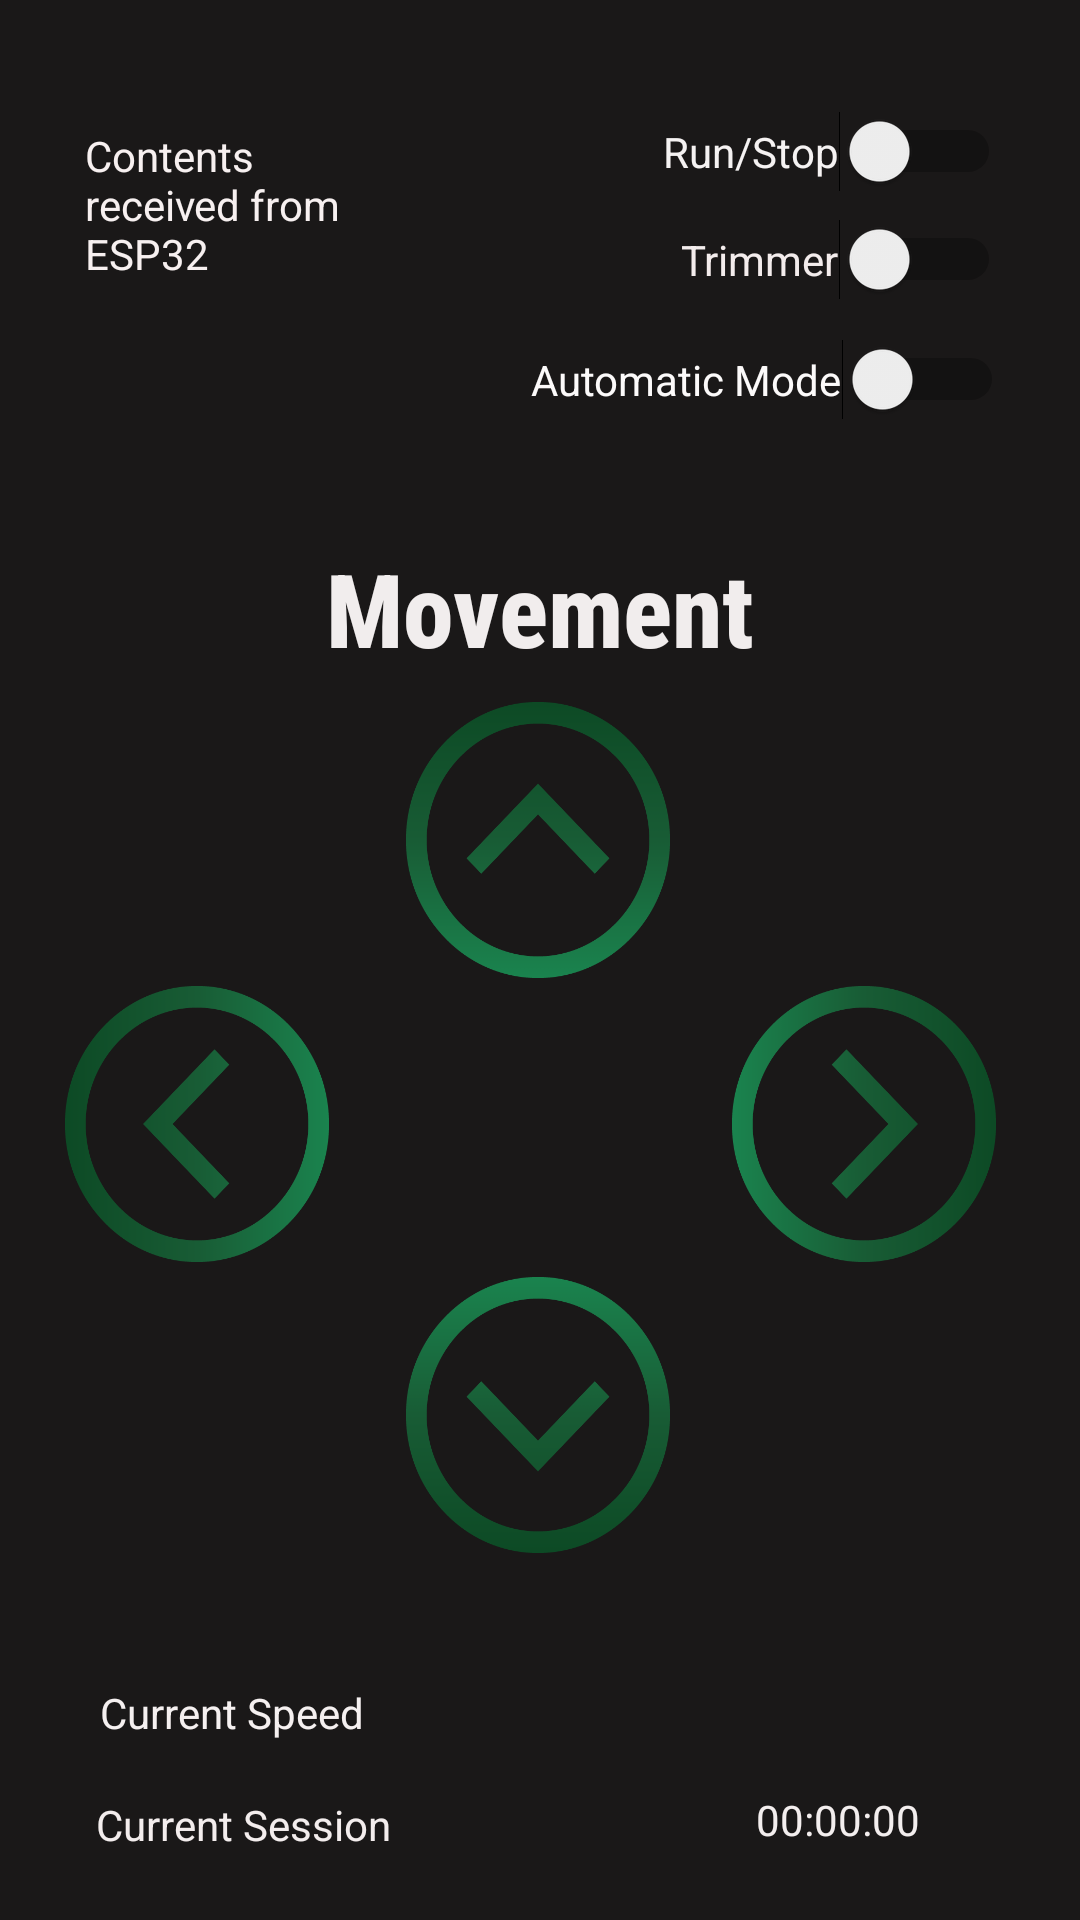

Android layout source for this screen:
<!-- AndroidManifest.xml: activity theme AppTheme -->
<!-- res/layout/activity_main.xml -->
<?xml version="1.0" encoding="utf-8"?>
<androidx.constraintlayout.widget.ConstraintLayout xmlns:android="http://schemas.android.com/apk/res/android"
    xmlns:app="http://schemas.android.com/apk/res-auto"
    xmlns:tools="http://schemas.android.com/tools"
    android:layout_width="match_parent"
    android:layout_height="match_parent"
    android:background="@color/colorBlack"
    tools:context=".MainActivity">

    <ImageButton
        android:id="@+id/ArrowUp"
        android:layout_width="88dp"
        android:layout_height="92dp"
        android:alpha="0.5"

        android:background="@drawable/arrowup1"
        app:layout_constraintBottom_toBottomOf="parent"
        app:layout_constraintEnd_toEndOf="parent"
        app:layout_constraintHorizontal_bias="0.498"
        app:layout_constraintStart_toStartOf="parent"
        app:layout_constraintTop_toTopOf="parent"
        app:layout_constraintVertical_bias="0.427" />

    <ImageButton
        android:id="@+id/ArrowLeft"
        android:layout_width="88dp"
        android:layout_height="92dp"
        android:alpha="0.5"

        android:background="@drawable/arrowleft1"
        app:layout_constraintBottom_toBottomOf="parent"
        app:layout_constraintEnd_toEndOf="parent"
        app:layout_constraintHorizontal_bias="0.08"
        app:layout_constraintStart_toStartOf="parent"
        app:layout_constraintTop_toTopOf="parent"
        app:layout_constraintVertical_bias="0.6" />

    <ImageButton
        android:id="@+id/ArrowRight"
        android:layout_width="88dp"
        android:layout_height="92dp"
        android:alpha="0.5"

        android:background="@drawable/arrowright1"
        app:layout_constraintBottom_toBottomOf="parent"
        app:layout_constraintEnd_toEndOf="parent"
        app:layout_constraintHorizontal_bias="0.897"
        app:layout_constraintStart_toStartOf="parent"
        app:layout_constraintTop_toTopOf="parent"
        app:layout_constraintVertical_bias="0.6" />

    <ImageButton
        android:id="@+id/ArrowDown"
        android:layout_width="88dp"
        android:layout_height="92dp"
        android:alpha="0.5"

        android:background="@drawable/arrowdown1"
        app:layout_constraintBottom_toBottomOf="parent"
        app:layout_constraintEnd_toEndOf="parent"
        app:layout_constraintHorizontal_bias="0.498"
        app:layout_constraintStart_toStartOf="parent"
        app:layout_constraintTop_toTopOf="parent"
        app:layout_constraintVertical_bias="0.777" />

    <Switch
        android:id="@+id/switch1"
        android:layout_width="wrap_content"
        android:layout_height="wrap_content"
        android:checked="false"
        android:text="Trimmer"
        android:textColor="#F3ECEC"
        app:layout_constraintBottom_toBottomOf="parent"
        app:layout_constraintEnd_toEndOf="parent"
        app:layout_constraintHorizontal_bias="0.896"
        app:layout_constraintStart_toStartOf="parent"
        app:layout_constraintTop_toTopOf="parent"
        app:layout_constraintVertical_bias="0.119" />

    <TextView
        android:id="@+id/SubscribeText"
        android:layout_width="95dp"
        android:layout_height="62dp"
        android:text="Contents received from ESP32"
        android:textColor="#F7F0F0"
        app:layout_constraintBottom_toBottomOf="parent"
        app:layout_constraintEnd_toEndOf="parent"
        app:layout_constraintHorizontal_bias="0.107"
        app:layout_constraintStart_toStartOf="parent"
        app:layout_constraintTop_toTopOf="parent"
        app:layout_constraintVertical_bias="0.073" />

    <Switch
        android:id="@+id/switch2"
        android:layout_width="wrap_content"
        android:layout_height="wrap_content"
        android:layout_marginTop="36dp"
        android:text="Run/Stop"
        android:textColor="#F5F2F2"
        app:layout_constraintBottom_toBottomOf="parent"
        app:layout_constraintEnd_toEndOf="parent"
        app:layout_constraintHorizontal_bias="0.894"
        app:layout_constraintStart_toStartOf="parent"
        app:layout_constraintTop_toTopOf="parent"
        app:layout_constraintVertical_bias="0.002" />

    <TextView
        android:id="@+id/textView"
        android:layout_width="wrap_content"
        android:layout_height="wrap_content"

        android:layout_marginTop="180dp"
        android:fontFamily="sans-serif-condensed-medium"
        android:text="Movement"
        android:textAppearance="@style/TextAppearance.AppCompat.Display1"
        android:textColor="#F1EDED"
        android:textStyle="bold"
        android:visibility="visible"
        app:layout_constraintEnd_toEndOf="parent"
        app:layout_constraintStart_toStartOf="parent"
        app:layout_constraintTop_toTopOf="parent" />

    <TextView
        android:id="@+id/textView2"
        android:layout_width="wrap_content"
        android:layout_height="wrap_content"
        android:alpha="1"
        android:autoSizeTextType="uniform"

        android:text="Current Speed"
        android:textAllCaps="false"
        android:textColor="#F5F0F0"
        app:layout_constraintBottom_toBottomOf="parent"
        app:layout_constraintEnd_toEndOf="parent"
        app:layout_constraintHorizontal_bias="0.122"
        app:layout_constraintStart_toStartOf="parent"
        app:layout_constraintTop_toTopOf="parent"
        app:layout_constraintVertical_bias="0.904" />

    <TextView
        android:id="@+id/textView3"
        android:layout_width="wrap_content"
        android:layout_height="wrap_content"
        android:text="Current Session"
        android:textColor="#F3EDED"
        app:layout_constraintBottom_toBottomOf="parent"
        app:layout_constraintEnd_toEndOf="parent"
        app:layout_constraintHorizontal_bias="0.122"
        app:layout_constraintStart_toStartOf="parent"
        app:layout_constraintTop_toTopOf="parent"
        app:layout_constraintVertical_bias="0.964" />

    <TextView
        android:id="@+id/currentsession"
        android:layout_width="wrap_content"
        android:layout_height="wrap_content"
        android:layout_marginBottom="24dp"
        android:text="00:00:00 "
        android:textColor="#FDF5F0F0"
        app:layout_constraintBottom_toBottomOf="parent"
        app:layout_constraintEnd_toEndOf="parent"
        app:layout_constraintHorizontal_bias="0.708"
        app:layout_constraintStart_toEndOf="@+id/textView3" />

    <TextView
        android:id="@+id/currentspeed"
        android:layout_width="wrap_content"
        android:layout_height="wrap_content"
        android:layout_marginBottom="24dp"
        android:text=""
        android:textColor="#F7EFEF"
        app:layout_constraintBottom_toTopOf="@+id/currentsession"
        app:layout_constraintEnd_toEndOf="parent"
        app:layout_constraintHorizontal_bias="0.721"
        app:layout_constraintStart_toEndOf="@+id/textView2" />

    <Switch
        android:id="@+id/switch3"
        android:layout_width="wrap_content"
        android:layout_height="wrap_content"
        android:layout_marginTop="40dp"
        android:text="Automatic Mode"
        android:textColor="#FCFAFA"
        app:layout_constraintEnd_toEndOf="parent"
        app:layout_constraintHorizontal_bias="0.875"
        app:layout_constraintStart_toStartOf="parent"
        app:layout_constraintTop_toTopOf="@+id/switch1" />

</androidx.constraintlayout.widget.ConstraintLayout>
<!-- resources referenced by this layout -->
<resources>
  <color name="colorBlack">#1A1818</color>
  <!-- drawable arrowdown1: png bitmap (drawable, 25883 bytes) -->
  <!-- drawable arrowleft1: png bitmap (drawable, 41441 bytes) -->
  <!-- drawable arrowright1: png bitmap (drawable, 41928 bytes) -->
  <!-- drawable arrowup1: png bitmap (drawable, 25660 bytes) -->
  <style name="AppTheme" parent="Theme.AppCompat.Light.DarkActionBar">
          
          <item name="colorPrimary">@color/colorPrimary</item>
          <item name="colorPrimaryDark">@color/colorPrimaryDark</item>
          <item name="colorAccent">@color/colorAccent</item>
          <item name="toolbarStyle">@style/CustomToolBarStyle</item>
      </style>
  <color name="colorPrimary">#3E3E3E</color>
  <color name="colorPrimaryDark">#1C1C1C</color>
  <color name="colorAccent">#D81B60</color>
  <style name="CustomToolBarStyle" parent="@style/Widget.AppCompat.Toolbar">
          <item name="titleTextColor">@color/colorPrimaryGreen</item>
      </style>
  <color name="colorPrimaryGreen">#21AE05</color>
</resources>
